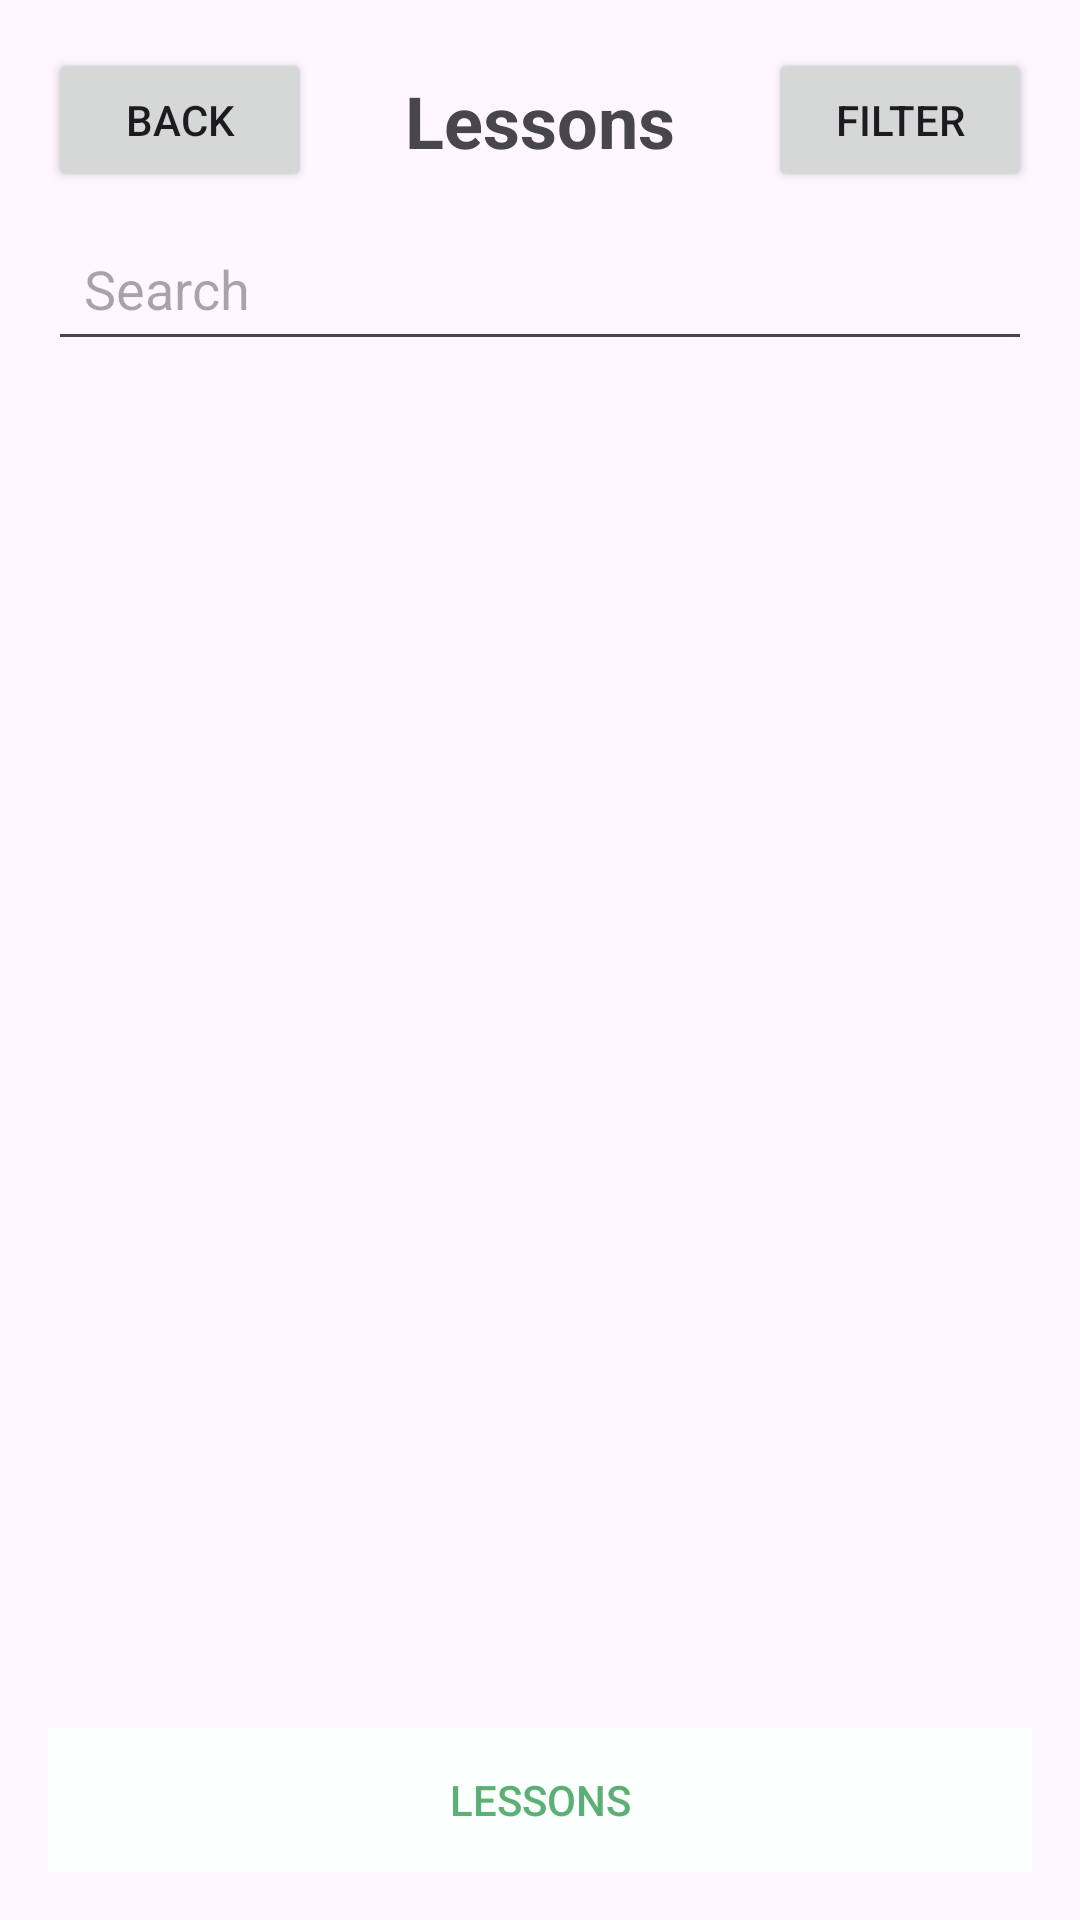

Produce the Android XML layout that renders to this screen, including the resource entries it uses.
<!-- AndroidManifest.xml: application theme Theme.PoliHi -->
<!-- res/layout/fragment_first.xml -->
<?xml version="1.0" encoding="utf-8"?>
<androidx.core.widget.NestedScrollView xmlns:android="http://schemas.android.com/apk/res/android"
    xmlns:app="http://schemas.android.com/apk/res-auto"
    android:layout_width="match_parent"
    android:layout_height="match_parent"
    android:fillViewport="true">

    <androidx.constraintlayout.widget.ConstraintLayout
        android:layout_width="match_parent"
        android:layout_height="wrap_content"
        android:padding="16dp">

        
        <Button
            android:id="@+id/backButton"
            android:layout_width="wrap_content"
            android:layout_height="wrap_content"
            android:text="Back"
            app:layout_constraintStart_toStartOf="parent"
            app:layout_constraintTop_toTopOf="parent" />

        
        <TextView
            android:id="@+id/lessonsHeader"
            android:layout_width="0dp"
            android:layout_height="wrap_content"
            android:layout_marginStart="8dp"
            android:layout_marginEnd="8dp"
            android:text="Lessons"
            android:textSize="24sp"
            android:textStyle="bold"
            android:gravity="center"
            app:layout_constraintStart_toEndOf="@id/backButton"
            app:layout_constraintEnd_toStartOf="@id/filterButton"
            app:layout_constraintTop_toTopOf="parent"
            app:layout_constraintBottom_toBottomOf="@id/backButton" />

        
        <Button
            android:id="@+id/filterButton"
            android:layout_width="wrap_content"
            android:layout_height="wrap_content"
            android:text="Filter"
            app:layout_constraintEnd_toEndOf="parent"
            app:layout_constraintTop_toTopOf="parent" />

        
        <EditText
            android:id="@+id/searchEditText"
            android:layout_width="0dp"
            android:layout_height="wrap_content"
            android:layout_marginTop="8dp"
            android:hint="Search"
            android:padding="12dp"
            app:layout_constraintStart_toStartOf="parent"
            app:layout_constraintEnd_toEndOf="parent"
            app:layout_constraintTop_toBottomOf="@id/backButton" />

        
        <ListView
            android:id="@+id/lessonsListView"
            android:layout_width="0dp"
            android:layout_height="0dp"
            android:divider="@android:color/transparent"
            android:dividerHeight="10dp"
            app:layout_constraintStart_toStartOf="parent"
            app:layout_constraintEnd_toEndOf="parent"
            app:layout_constraintTop_toBottomOf="@id/searchEditText"
            app:layout_constraintBottom_toTopOf="@id/bottom_navigation" />

        
        <LinearLayout
            android:id="@+id/bottom_navigation"
            android:layout_width="0dp"
            android:layout_height="wrap_content"
            android:orientation="horizontal"
            android:gravity="center"
            android:background="@color/light"
            app:layout_constraintStart_toStartOf="parent"
            app:layout_constraintEnd_toEndOf="parent"
            app:layout_constraintBottom_toBottomOf="parent">

            
            
            <Button
                android:layout_width="0dp"
                android:layout_height="wrap_content"
                android:layout_weight="1"
                android:text="Lessons"
                android:background="@color/light"
                android:textColor="@color/accent"/>
            
        </LinearLayout>

    </androidx.constraintlayout.widget.ConstraintLayout>
</androidx.core.widget.NestedScrollView>
<!-- resources referenced by this layout -->
<resources>
  <color name="accent">#FF5DB075</color>
  <color name="light">#FFFBFFFE</color>
  <style name="Theme.PoliHi" parent="Base.Theme.PoliHi" />
  <style name="Base.Theme.PoliHi" parent="Theme.Material3.DayNight.NoActionBar">
          
          
      </style>
</resources>
